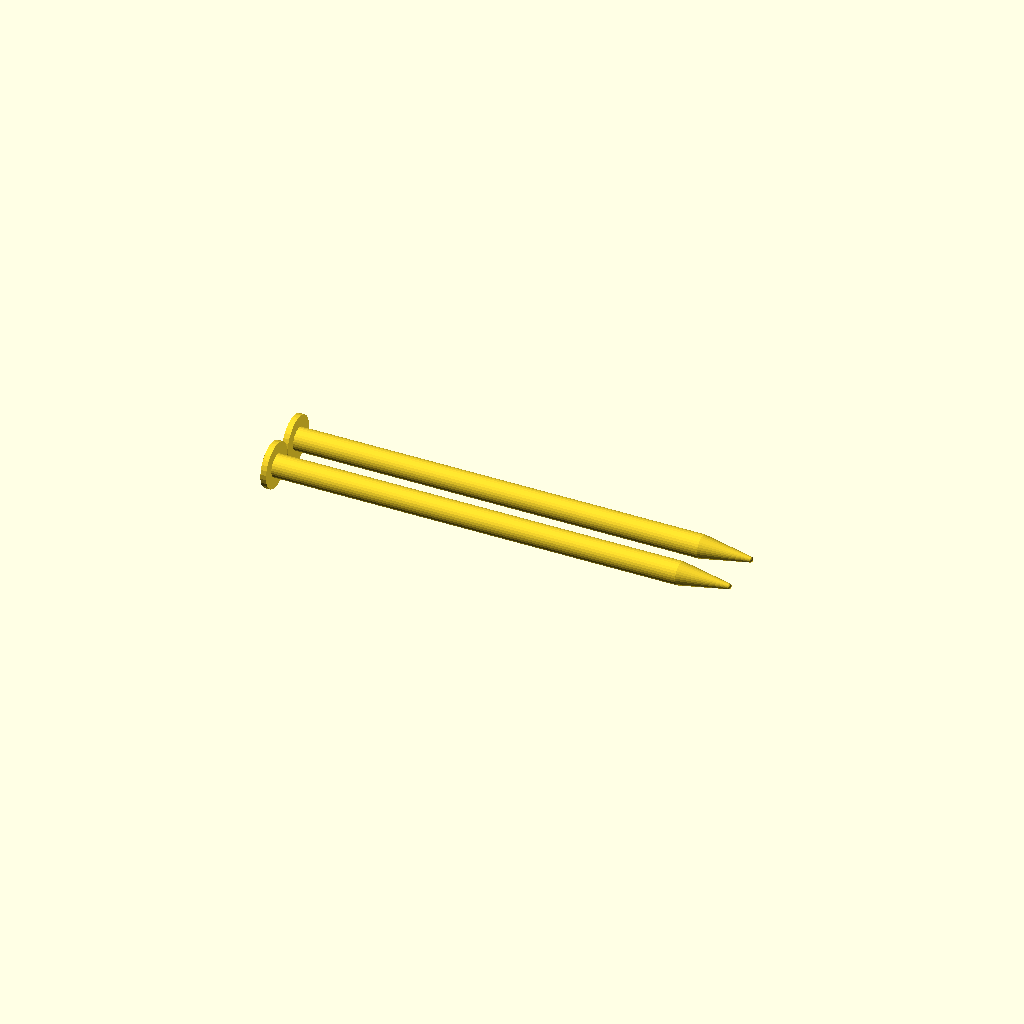
Cell 1 — every parameter at its default value.
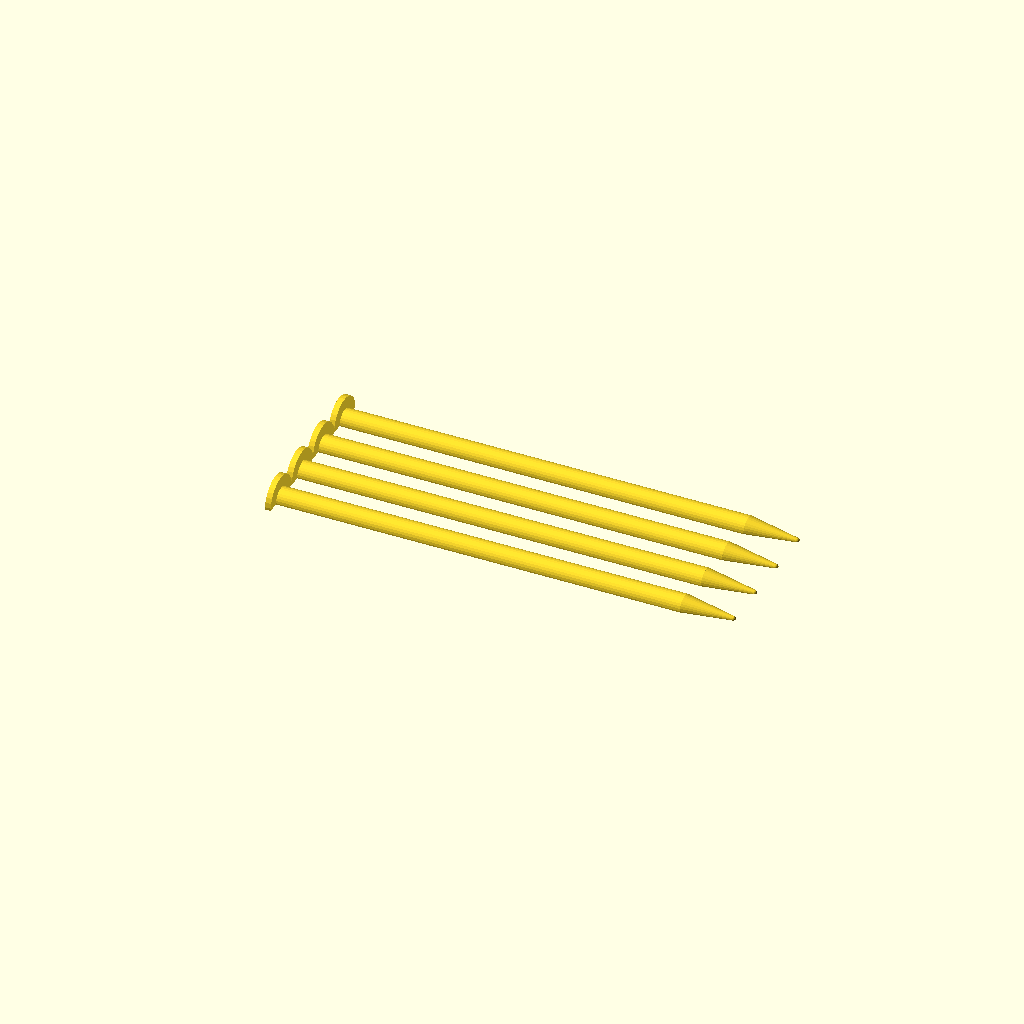
Cell 2 — slice set to "true", the other parameters unchanged.
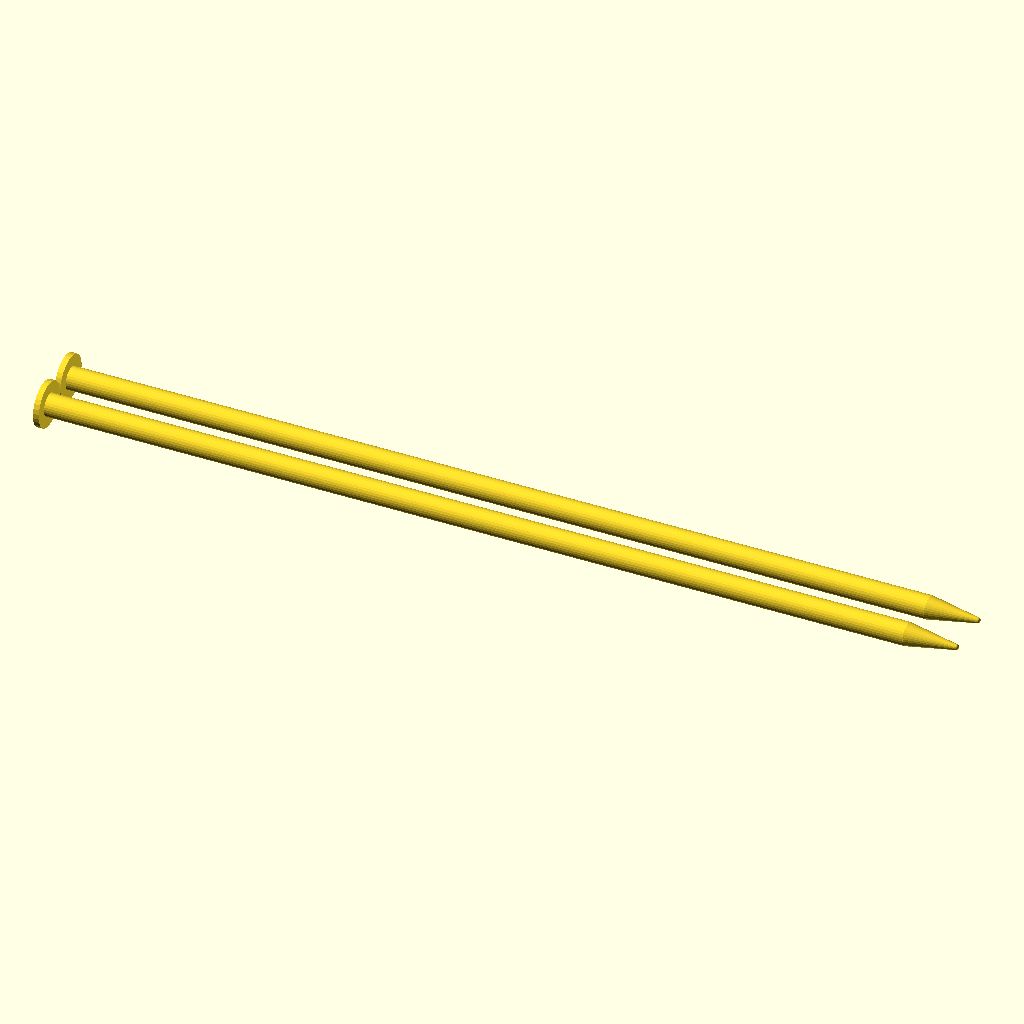
Cell 3: Length = 160 (everything else at default).
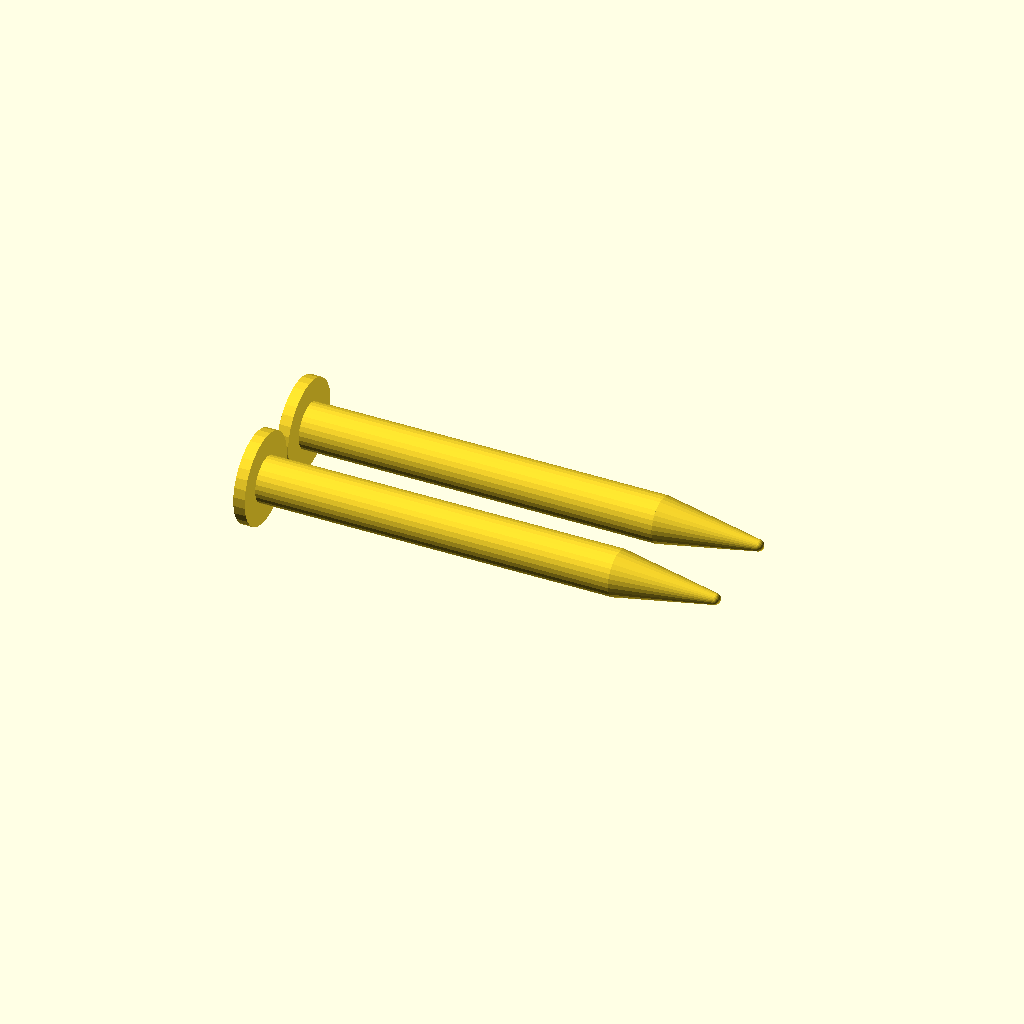
Cell 4: the same model with Diameter = 8.
One fixed orthographic camera (rotation 55°, 0°, 25°; colour scheme Cornfield) for every cell.
The OpenSCAD source (scadFiles/253096/462889.scad):
//Created by Ari M. Diacou, February 2014

//Shared under Creative Commons License: Attribution-ShareAlike 3.0 Unported (CC BY-SA 3.0) 

//see http://creativecommons.org/licenses/by-sa/3.0/



//Resolution, higher is smoother.

$fn=30; 

//Length of the needle in mm, tip+shaft.

Length=80; 

//Diameter of the needle in mm.

Diameter=4; 

//Angle that the tip makes.

Angle=20; 

//Of the tip - higher is sharper.

sharpness=4; 

//1=circular, 2=double pointed, 3=straight with butt.

needle_type=3; 

//Each needle produces 2 halves.

number_of_needles=2;

//The bore width that you will insert the filiment to make circular needles.

Wire_Width=2.7; 

//Do you want to slice the needles in half (to make it easier to print on a fused filiment fabricator)?

slice="false";//[true,false] 



/* HIDDEN */

e=0+.01; //Epsilon, a very small number used for ensuring water-tightness.

h=Angle/2;//Half angle. The equations required extensive use of the half angle.

D=Diameter;

R=D/(2*sharpness);//Radius of the sphere that dulls the tip

a=(D/2)*(cos(h)/sin(h))-R/sin(h); //The distance from the shaft/tip interface to the center of the rounding sphere placed on the tip.

L=Length-a-R; //Length of the shaft



if(slice=="true"){

	if(needle_type==1)	lineup(number_of_needles, D*1.2) prepare() circular_needle();

	if(needle_type==2)	lineup(number_of_needles, D*1.2) prepare() dp_needle();

	if(needle_type==3)	lineup(number_of_needles, D*2) prepare() straight_needle();

	}

if(slice=="false"){

	if(needle_type==1)	lineup(number_of_needles/2, D*1.2) prepare2() circular_needle();

	if(needle_type==2)	lineup(number_of_needles/2, D*1.2) prepare2() dp_needle();

	if(needle_type==3)	lineup(number_of_needles/2, D*2.05) prepare2() straight_needle();

	}



module shaft(){

	cylinder(h=L, r=D/2);

	}



module tip(){

	union(){

		translate([0,0,a])

			sphere(R);

		cylinder(h=a+R*sin(h),r1=D/2,r2=R*cos(h));

		}

	}



module back_tip(){ //a tip with a borehole in it to make a circular needle

	difference(){

		tip();

		translate([0,0,e]) cylinder(a+R/sin(h), r=Wire_Width/2);

		}

	}



module circular_needle(){ //a circular needle meant for inserting filiment into the back.

	union(){

		shaft();

		translate([0,0,L-e]) tip();

		translate([0,0,e]) mirror([0,0,1]) back_tip();

		}

	}



module straight_needle(){ //a straight needle with a bump at the end

	union(){

		shaft();

		translate([0,0,L-e]) tip();

		translate([0,0,e]) mirror([0,0,1]) cylinder(h=D/4,r=D);

		}

	}



module dp_needle(){ //a double pointed needle

	union(){

		shaft();

		translate([0,0,L-e]) tip();

		translate([0,0,e]) mirror([0,0,1]) tip();

		}

	}



module lineup(num, space) { //lines up 'num' things with 'space' between the centers of object child(0). Lined up on the y axis on either side of the xz plane.

   for (i = [-num : num-1])

     translate([ 0, space*(i+.5), 0 ]) child(0);

 }



module prepare(){ //Rotates from z-hat direction to x-hat direction, and deletes half

	difference(){

		rotate([0,90,0])	

			translate([0,0,-L/2]) 

				child(0);

		translate([0,0,-D/2-e])

			cube([L+2*(a+R+e),2*(D+e),D+e],center=true);

		}

	}	



module prepare2(){ //just rotation

		rotate([0,90,0])	

			translate([0,0,-Length/2]) 

				child(0);

	}
Parameter table extracted from the source (name, type, default, range or options):
Length: number, default 80
Diameter: number, default 4
Angle: number, default 20
sharpness: number, default 4
needle_type: number, default 3
number_of_needles: number, default 2
Wire_Width: number, default 2.7
slice: string, default "false", options "true", "false"
